Image classification data set "data" (hkaras19/DL-final-project on GitHub). Class labels (6): jmp, lean left, lean right, slide, turn left, turn right.

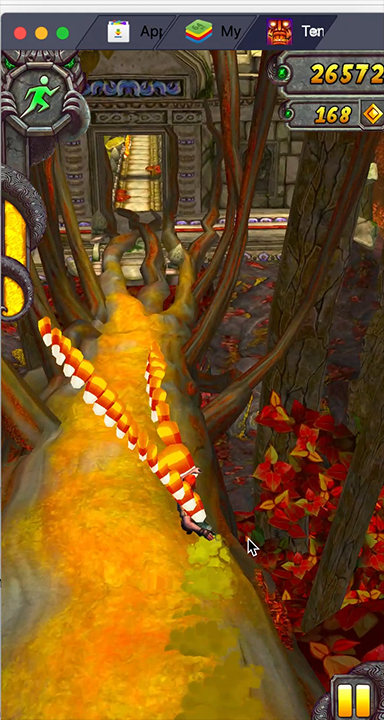
Label: lean right

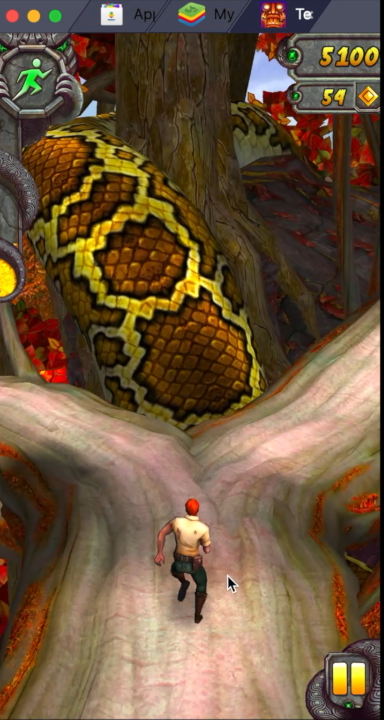
Label: turn right

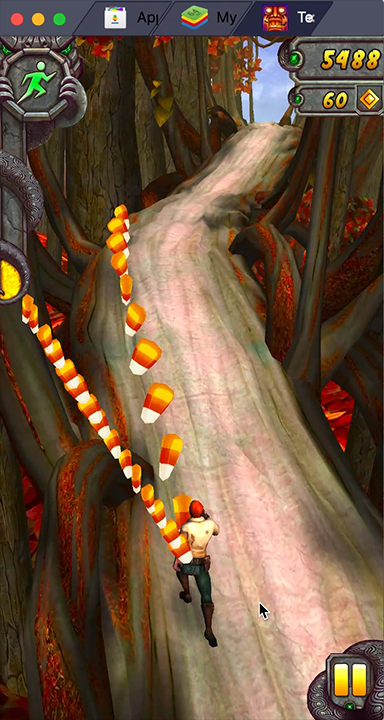
Label: lean left

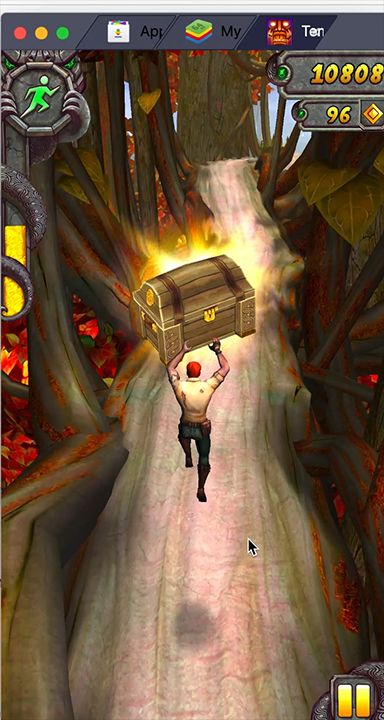
Label: jmp

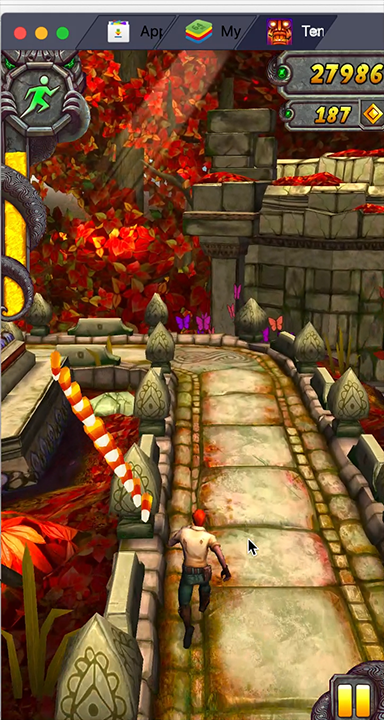
Label: turn left

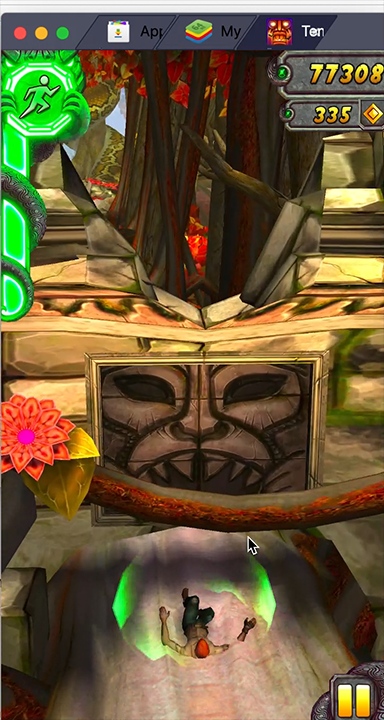
Label: slide
